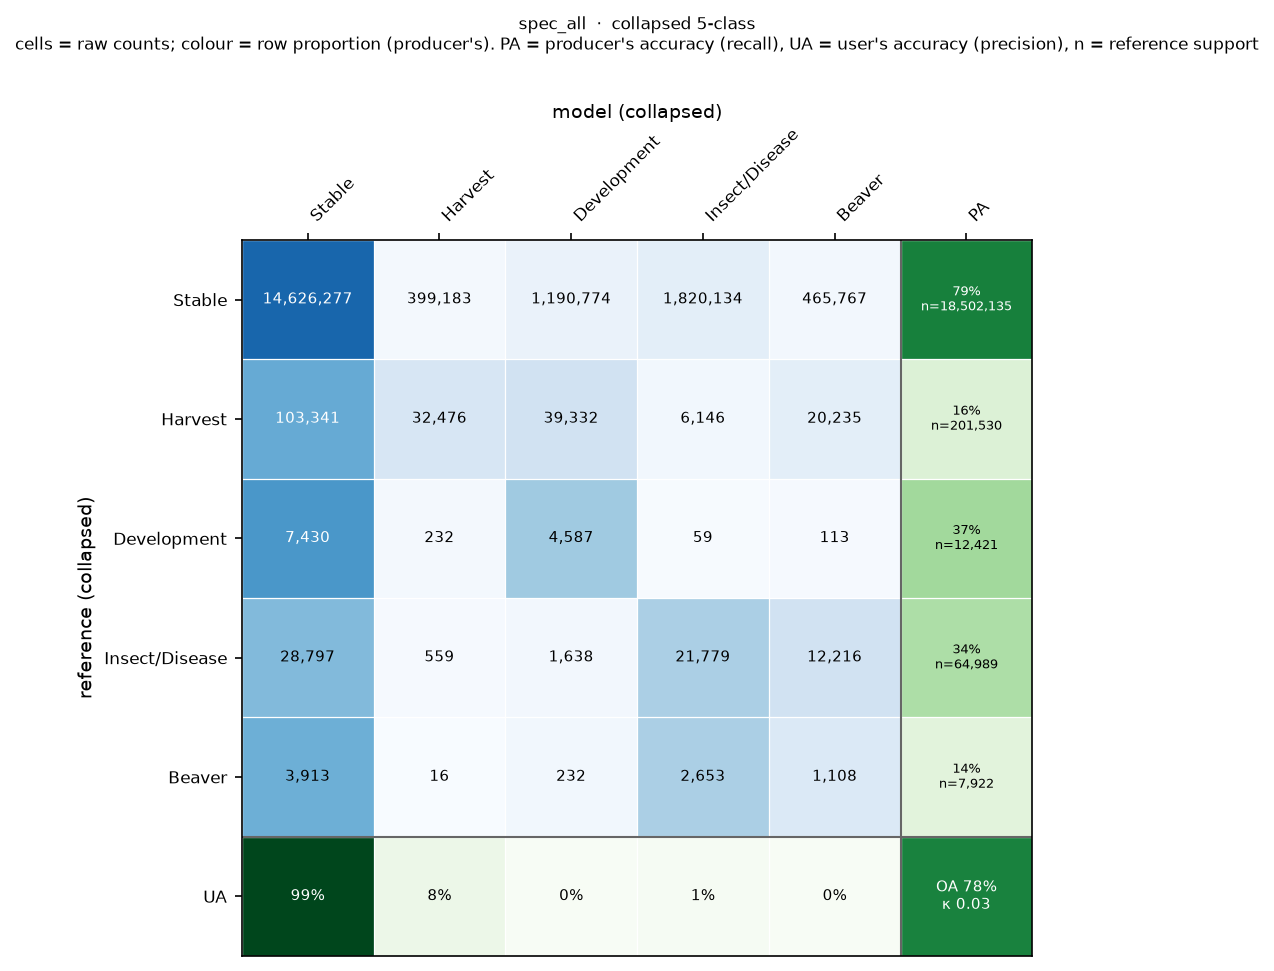

Data behind this chart, as committed beside it:
, Stable, Harvest, Development, Insect/Disease, Beaver
Stable, 0.7905, 0.0216, 0.0644, 0.0984, 0.0252
Harvest, 0.5128, 0.1611, 0.1952, 0.0305, 0.1004
Development, 0.5982, 0.0187, 0.3693, 0.0048, 0.0091
Insect/Disease, 0.4431, 0.0086, 0.0252, 0.3351, 0.188
Beaver, 0.4939, 0.002, 0.0293, 0.3349, 0.1399
